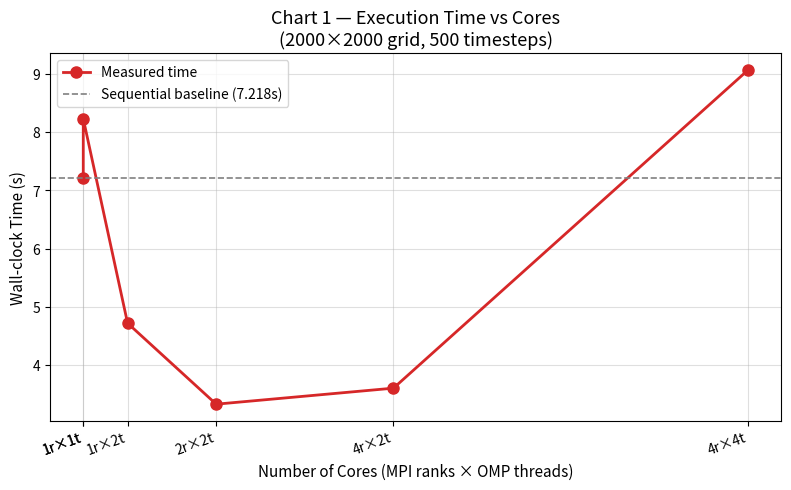
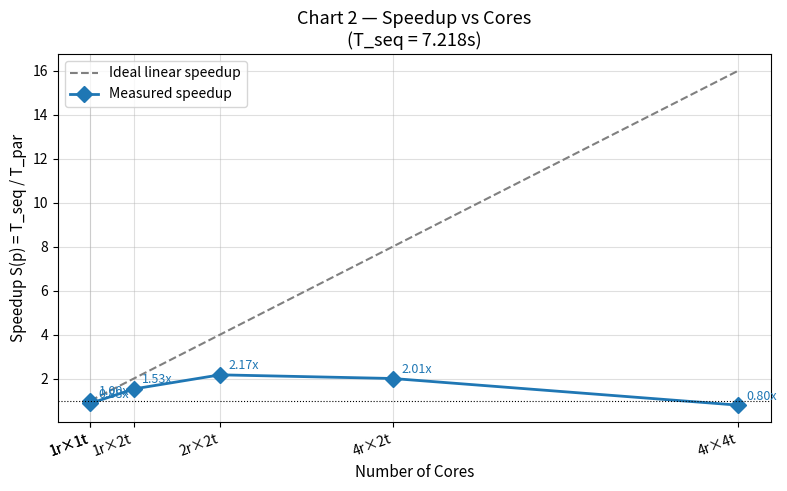
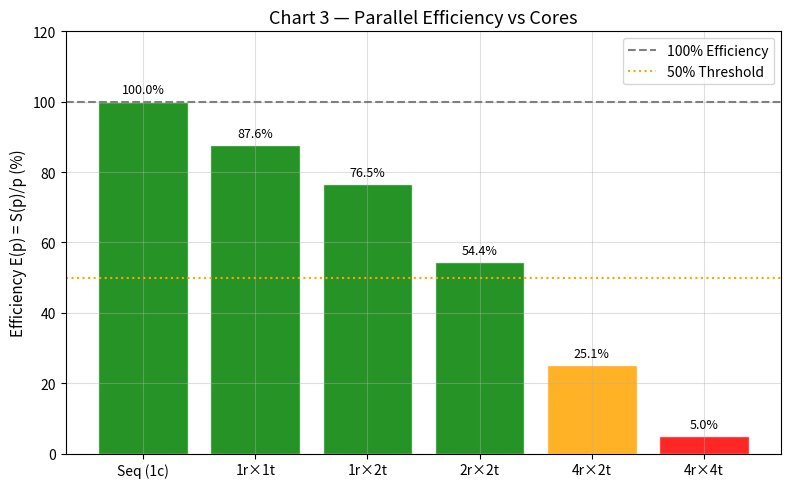
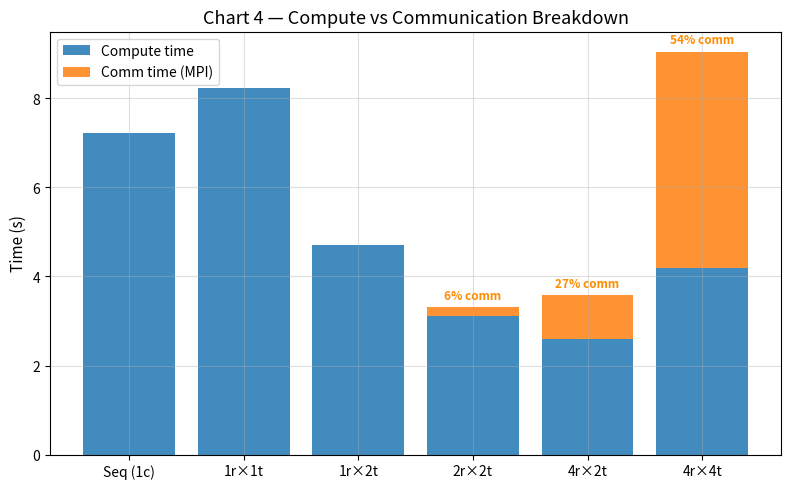
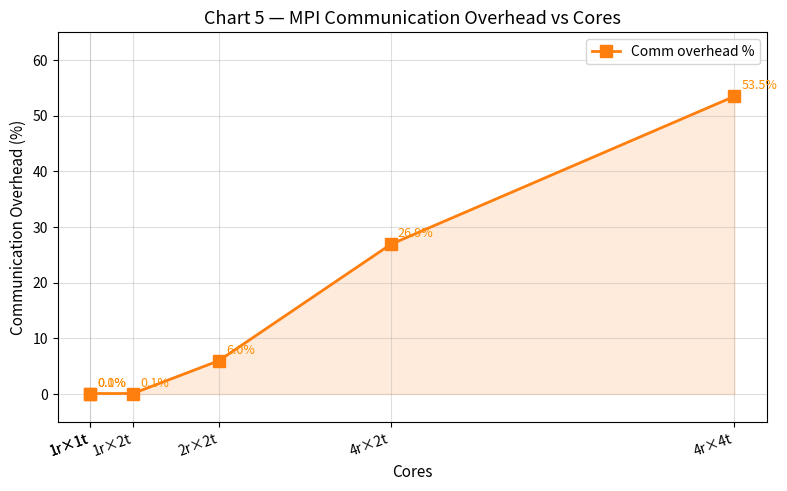
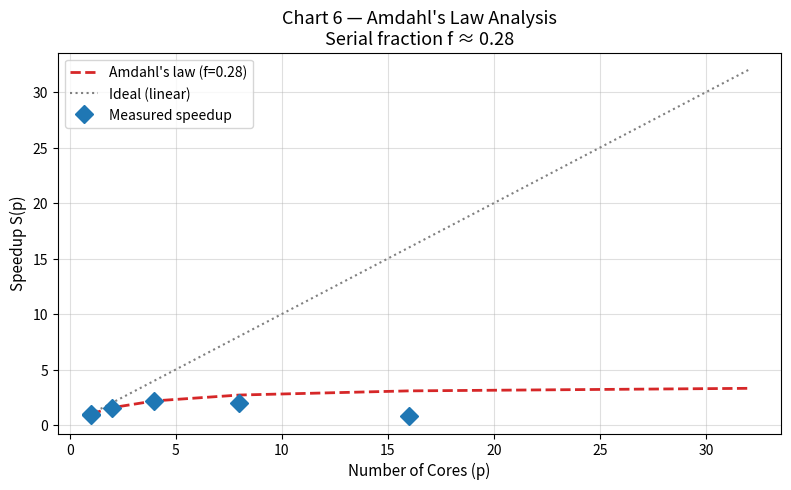
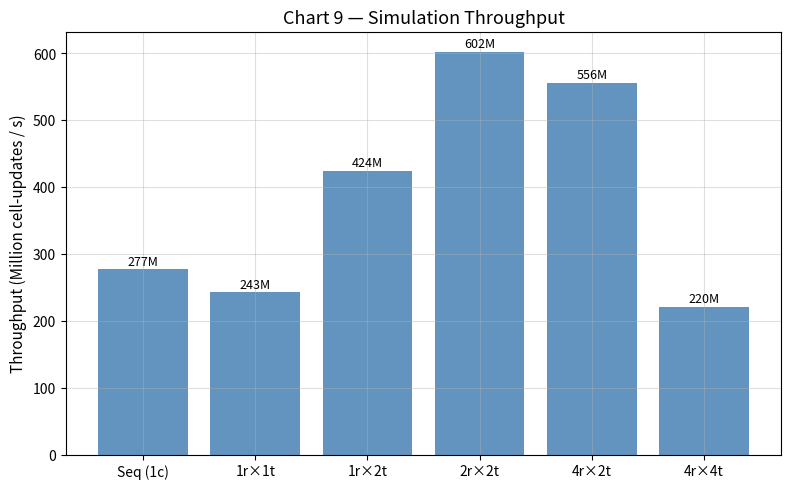

These figures' Python source, in order:
"""
full_analysis.py
AID323 — SIR Epidemic Simulation
Generates performance charts from ACTUAL measured results.
Run from: ~/SIR_Project/
"""

import matplotlib.pyplot as plt
import numpy as np
import os
import csv

# Setup directories and styling
os.makedirs('report', exist_ok=True)
plt.rcParams.update({
    'figure.dpi': 150,
    'axes.titlesize': 13,
    'axes.labelsize': 11,
    'legend.fontsize': 10,
    'xtick.labelsize': 10,
    'ytick.labelsize': 10,
    'axes.grid': True,
    'grid.alpha': 0.4,
})

# ─────────────────────────────────────────────
#  ACTUAL MEASURED DATA (2000×2000 grid)
# ─────────────────────────────────────────────
T_SEQ = 7.218   # Sequential baseline (seconds)

configs = [
    # label         cores   time     compute   comm     comm_pct
    ("Seq (1c)",       1,   7.218,   7.218,    0.000,    0.0),
    ("1r×1t",          1,   8.236,   8.225,    0.004,    0.1),
    ("1r×2t",          2,   4.715,   4.705,    0.004,    0.1),
    ("2r×2t",          4,   3.320,   3.115,    0.198,    6.0),
    ("4r×2t",          8,   3.596,   2.605,    0.969,    26.9),
    ("4r×4t",         16,   9.073,   4.192,    4.856,    53.5),
]

labels   = [c[0] for c in configs]
cores    = np.array([c[1] for c in configs])
times    = np.array([c[2] for c in configs])
computes = np.array([c[3] for c in configs])
comms    = np.array([c[4] for c in configs])
comm_pct = np.array([c[5] for c in configs])

speedup    = T_SEQ / times
efficiency = (speedup / cores) * 100

# Ideal speedup line for plotting
ideal_cores = np.array([1, 2, 4, 8, 16])
ideal_speedup = ideal_cores.astype(float)

# ─────────────────────────────────────────────
#  CHART 1 — Execution Time vs Cores
# ─────────────────────────────────────────────
fig, ax = plt.subplots(figsize=(8, 5))
ax.plot(cores, times, 'o-', color='tab:red', linewidth=2, markersize=8, label='Measured time')
ax.axhline(T_SEQ, color='gray', linestyle='--', linewidth=1.2, label=f'Sequential baseline ({T_SEQ}s)')
ax.set_xlabel('Number of Cores (MPI ranks × OMP threads)')
ax.set_ylabel('Wall-clock Time (s)')
ax.set_title('Chart 1 — Execution Time vs Cores\n(2000×2000 grid, 500 timesteps)')
ax.set_xticks(cores)
ax.set_xticklabels(labels, rotation=20, ha='right')
ax.legend()
fig.tight_layout()
fig.savefig('report/chart_01_time_linear.png')
plt.close()

# ─────────────────────────────────────────────
#  CHART 2 — Speedup vs Cores
# ─────────────────────────────────────────────
fig, ax = plt.subplots(figsize=(8, 5))
ax.plot(ideal_cores, ideal_speedup, '--', color='gray', linewidth=1.5, label='Ideal linear speedup')
ax.plot(cores, speedup, 'D-', color='tab:blue', linewidth=2, markersize=8, label='Measured speedup')
ax.axhline(1.0, color='black', linewidth=0.8, linestyle=':')

for i, (c, s) in enumerate(zip(cores, speedup)):
    ax.annotate(f'{s:.2f}x', (c, s), textcoords='offset points', xytext=(6, 4), fontsize=9, color='tab:blue')

ax.set_xlabel('Number of Cores')
ax.set_ylabel('Speedup S(p) = T_seq / T_par')
ax.set_title(f'Chart 2 — Speedup vs Cores\n(T_seq = {T_SEQ}s)')
ax.set_xticks(cores)
ax.set_xticklabels(labels, rotation=20, ha='right')
ax.legend()
fig.tight_layout()
fig.savefig('report/chart_02_speedup.png')
plt.close()

# ─────────────────────────────────────────────
#  CHART 3 — Parallel Efficiency
# ─────────────────────────────────────────────
fig, ax = plt.subplots(figsize=(8, 5))
colors = ['green' if e >= 50 else 'orange' if e >= 25 else 'red' for e in efficiency]
bars = ax.bar(labels, efficiency, color=colors, edgecolor='white', alpha=0.85)
ax.axhline(100, color='gray', linestyle='--', label='100% Efficiency')
ax.axhline(50, color='orange', linestyle=':', label='50% Threshold')

for bar, val in zip(bars, efficiency):
    ax.text(bar.get_x() + bar.get_width()/2, bar.get_height() + 1.5, f'{val:.1f}%', ha='center', va='bottom', fontsize=9)

ax.set_ylabel('Efficiency E(p) = S(p)/p (%)')
ax.set_title('Chart 3 — Parallel Efficiency vs Cores')
ax.set_ylim(0, 120)
ax.legend()
fig.tight_layout()
fig.savefig('report/chart_03_efficiency.png')
plt.close()

# ─────────────────────────────────────────────
#  CHART 4 — Compute vs Comm Breakdown
# ─────────────────────────────────────────────
fig, ax = plt.subplots(figsize=(8, 5))
ax.bar(labels, computes, label='Compute time', color='tab:blue', alpha=0.85)
ax.bar(labels, comms, bottom=computes, label='Comm time (MPI)', color='tab:orange', alpha=0.85)

for i, (c, t) in enumerate(zip(comm_pct, times)):
    if c > 0.5:
        ax.text(i, t + 0.1, f'{c:.0f}% comm', ha='center', va='bottom', fontsize=8.5, color='darkorange', fontweight='bold')

ax.set_ylabel('Time (s)')
ax.set_title('Chart 4 — Compute vs Communication Breakdown')
ax.legend()
fig.tight_layout()
fig.savefig('report/chart_04_comm_breakdown.png')
plt.close()

# ─────────────────────────────────────────────
#  CHART 5 — Communication Overhead %
# ─────────────────────────────────────────────
fig, ax = plt.subplots(figsize=(8, 5))
ax.plot(cores, comm_pct, 's-', color='tab:orange', linewidth=2, markersize=8, label='Comm overhead %')
ax.fill_between(cores, comm_pct, alpha=0.15, color='tab:orange')

for i, (c, p) in enumerate(zip(cores, comm_pct)):
    ax.annotate(f'{p:.1f}%', (c, p), textcoords='offset points', xytext=(5, 5), fontsize=9, color='darkorange')

ax.set_xlabel('Cores')
ax.set_ylabel('Communication Overhead (%)')
ax.set_title('Chart 5 — MPI Communication Overhead vs Cores')
ax.set_xticks(cores)
ax.set_xticklabels(labels, rotation=20, ha='right')
ax.set_ylim(-5, 65)
ax.legend()
fig.tight_layout()
fig.savefig('report/chart_05_comm_overhead.png')
plt.close()

# ─────────────────────────────────────────────
#  CHART 6 — Amdahl's Law (Peak Performance Logic)
# ─────────────────────────────────────────────
# Use index 3 (2r x 2t) which is your actual peak performance core count
best_s = speedup[3]   
best_p = 4
f_amdahl = (1/best_s - 1/best_p) / (1 - 1/best_p)

p_range = np.array([1, 2, 4, 8, 16, 32])
s_amdahl = 1.0 / (f_amdahl + (1 - f_amdahl) / p_range)

fig, ax = plt.subplots(figsize=(8, 5))
ax.plot(p_range, s_amdahl, '--', color='tab:red', linewidth=2, label=f"Amdahl's law (f={f_amdahl:.2f})")
ax.plot(p_range, p_range, ':', color='gray', linewidth=1.5, label='Ideal (linear)')
ax.plot(cores, speedup, 'D', color='tab:blue', markersize=9, label='Measured speedup', zorder=5)

ax.set_xlabel('Number of Cores (p)')
ax.set_ylabel('Speedup S(p)')
ax.set_title(f"Chart 6 — Amdahl's Law Analysis\nSerial fraction f ≈ {f_amdahl:.2f}")
ax.legend()
fig.tight_layout()
fig.savefig('report/chart_06_amdahl.png')
plt.close()

# ─────────────────────────────────────────────
#  CHART 9 — Throughput
# ─────────────────────────────────────────────
GRID_UPDATES = 2000 * 2000 * 500 
throughput = GRID_UPDATES / times / 1e6 

fig, ax = plt.subplots(figsize=(8, 5))
bars = ax.bar(labels, throughput, color='steelblue', alpha=0.85)
for bar, val in zip(bars, throughput):
    ax.text(bar.get_x() + bar.get_width()/2, bar.get_height() + 2, f'{val:.0f}M', ha='center', va='bottom', fontsize=9)
ax.set_ylabel('Throughput (Million cell-updates / s)')
ax.set_title('Chart 9 — Simulation Throughput')
fig.tight_layout()
fig.savefig('report/chart_09_throughput.png')
plt.close()

# ─────────────────────────────────────────────
#  SUMMARY TABLE
# ─────────────────────────────────────────────
print("\n" + "="*75)
print(f"{'Config':<12} {'Cores':>5} {'Time(s)':>9} {'Comm%':>8} {'Speedup':>9} {'Effic%':>8}")
print("-"*75)
for i, c in enumerate(configs):
    print(f"{c[0]:<12} {c[1]:>5} {c[2]:>9.3f} {c[5]:>7.1f}% {speedup[i]:>8.2f}x {efficiency[i]:>7.1f}%")
print("="*75)
print(f"\nT_seq = {T_SEQ}s | Max Speedup = {max(speedup):.2f}x | Amdahl f = {f_amdahl:.2f}")
print("\n✓ All charts saved to report/")
